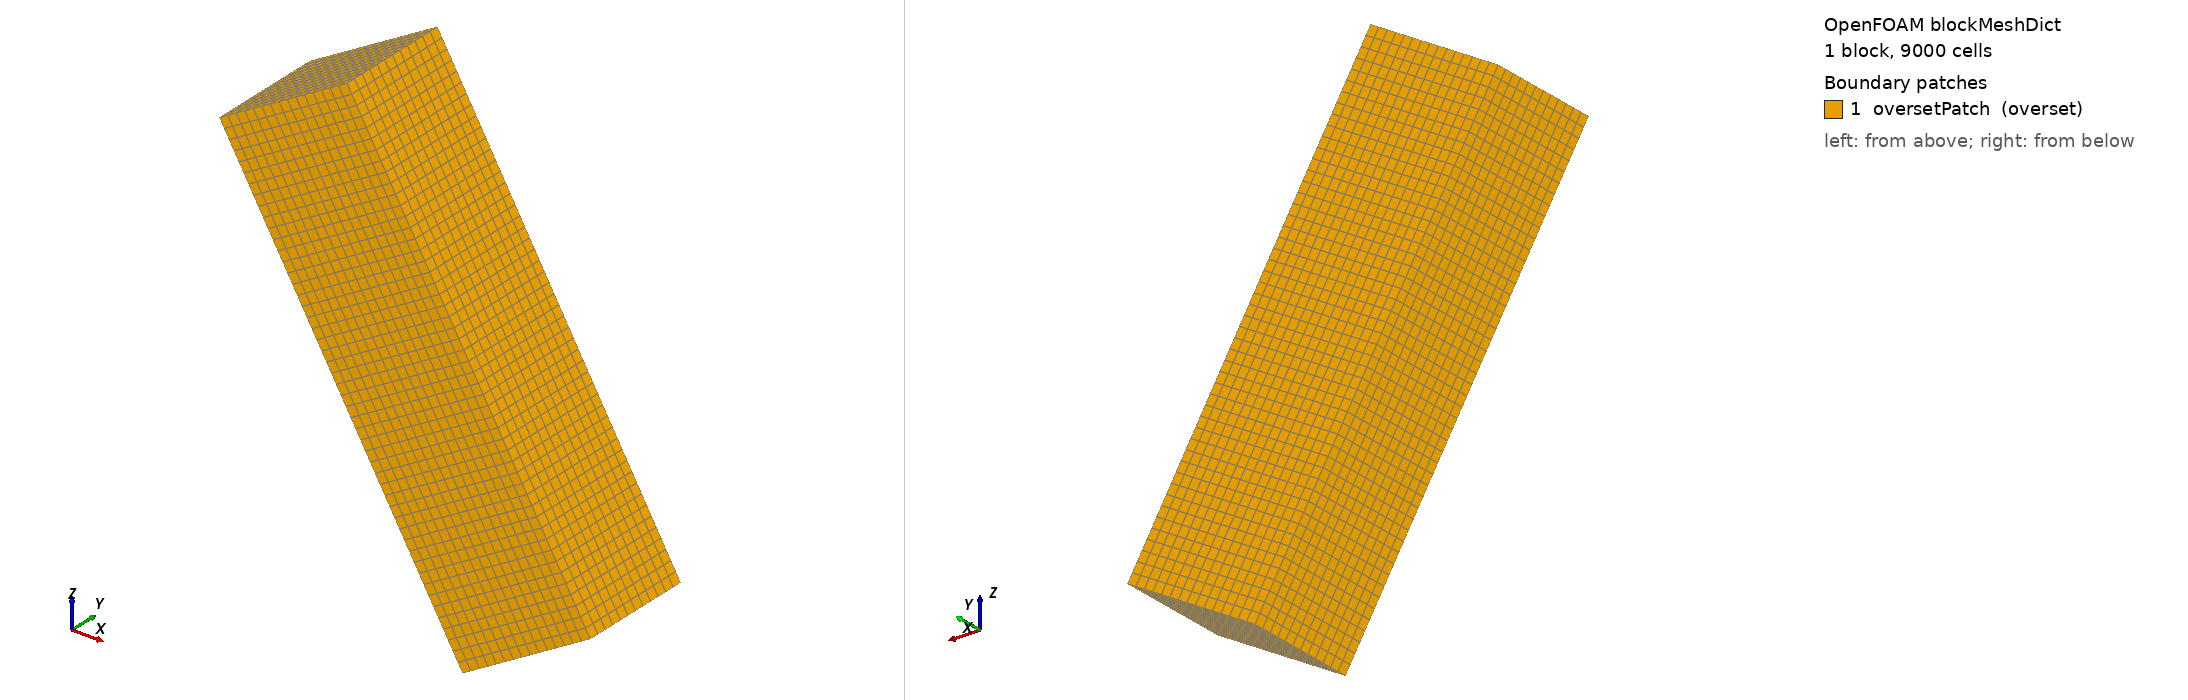

OpenFOAM case: the mesh blockMesh builds from blockMeshDict, 1 block(s), 9000 cells. Boundary patches (legend numbers): 1 oversetPatch (overset). Left view from above one corner, right view from below the opposite corner. Boundary conditions: 0 field file(s) under 0/; 0 of 1 drawn patches have an entry in a shipped field file.

=== system/blockMeshDict ===
FoamFile
{
    version     2.0;
    format      ascii;
    class       dictionary;
    location    "system";
    object      blockMeshDict;
}

scale 1;
vertices
(
    (0.00419156 -0.015 -0.00639018)
    (0.0661916 -0.015 -0.113777)
    (0.0661916 0.015 -0.113777)
    (0.00419156 0.015 -0.00639018)
    (0.0367541 -0.015 0.0124098)
    (0.0987541 -0.015 -0.0949773)
    (0.0987541 0.015 -0.0949773)
    (0.0367541 0.015 0.0124098)
);
blocks
(
    hex (0 1 2 3 4 5 6 7) (50 12 15) simpleGrading (1 1 1)
);
edges ();
boundary
(
    oversetPatch
    {
        type overset;
        faces
        (
            (0 4 7 3)
            (1 2 6 5)
            (0 1 5 4)
            (3 7 6 2)
            (0 3 2 1)
            (4 5 6 7)
        );
    }
);
mergePatchPairs ();
